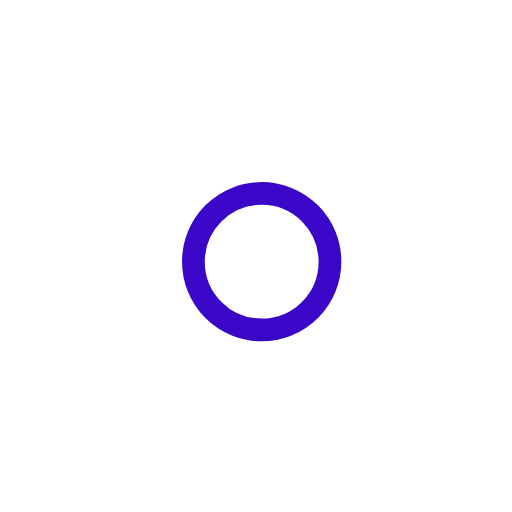
t = 0.00 s
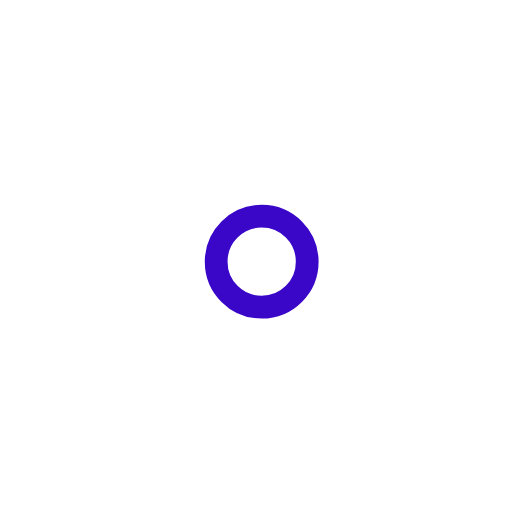
t = 1.00 s
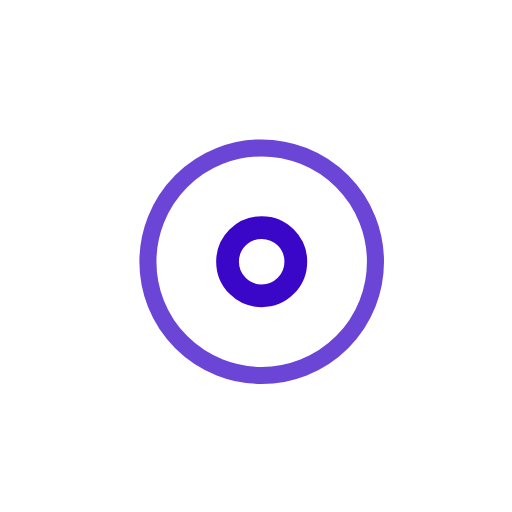
t = 2.25 s
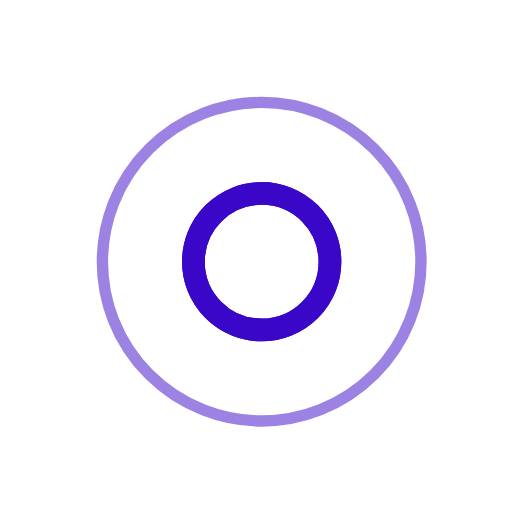
t = 3.00 s
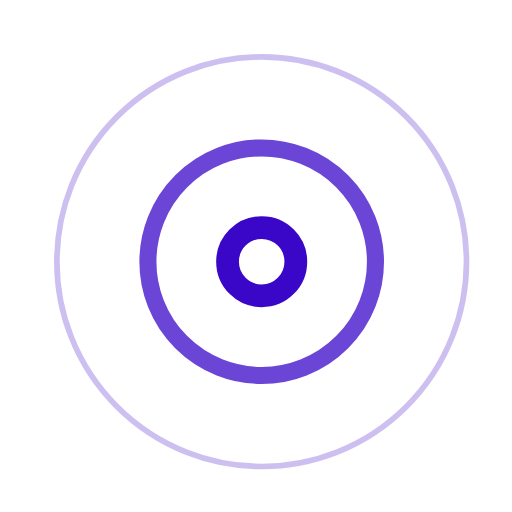
t = 3.75 s
t = 5.25 s: frame unchanged from t = 3.75 s, image omitted

The animated SVG that drew these frames (rendered in a browser with its animation timeline set to each time). Animation: 7 SMIL elements (animate=7); one cycle of 6.00 s, repeats indefinitely.

<!-- By Sam Herbert (@sherb), for everyone. More @ http://goo.gl/7AJzbL -->
<svg width="45" height="45" viewBox="0 0 45 45" xmlns="http://www.w3.org/2000/svg" stroke="#3a07c8">
    <g fill="none" fill-rule="evenodd" transform="translate(1 1)" stroke-width="2">
        <circle cx="22" cy="22" r="6" stroke-opacity="0">
            <animate attributeName="r"
                 begin="1.5s" dur="3s"
                 values="6;22"
                 calcMode="linear"
                 repeatCount="indefinite" />
            <animate attributeName="stroke-opacity"
                 begin="1.5s" dur="3s"
                 values="1;0" calcMode="linear"
                 repeatCount="indefinite" />
            <animate attributeName="stroke-width"
                 begin="1.5s" dur="3s"
                 values="2;0" calcMode="linear"
                 repeatCount="indefinite" />
        </circle>
        <circle cx="22" cy="22" r="6" stroke-opacity="0">
            <animate attributeName="r"
                 begin="3s" dur="3s"
                 values="6;22"
                 calcMode="linear"
                 repeatCount="indefinite" />
            <animate attributeName="stroke-opacity"
                 begin="3s" dur="3s"
                 values="1;0" calcMode="linear"
                 repeatCount="indefinite" />
            <animate attributeName="stroke-width"
                 begin="3s" dur="3s"
                 values="2;0" calcMode="linear"
                 repeatCount="indefinite" />
        </circle>
        <circle cx="22" cy="22" r="8">
            <animate attributeName="r"
                 begin="0s" dur="1.5s"
                 values="6;1;2;3;4;5;6"
                 calcMode="linear"
                 repeatCount="indefinite" />
        </circle>
    </g>
</svg>
